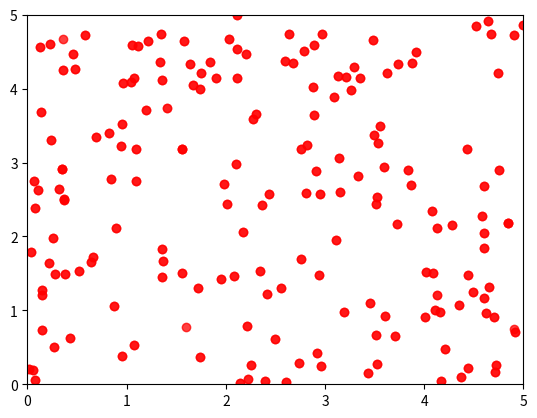

Generate this figure with matplotlib:


import numpy as np
import matplotlib.pyplot as plt

class Particles:
    def __init__(self, N_particle, N_time, scale):
        pos = np.random.rand(N_particle, 2, 1)*scale
        self.position = np.concatenate([pos for i in range(N_time)], axis=2)
        self.N_time = N_time
        self.scale = scale
        self.N_particle = N_particle
    
    def update_pos(self):
        pos_new = np.zeros_like(self.position)
        pos_new[:,:,0] = self.position[:,:,0].copy() + np.random.randn(self.N_particle,2)
        pos_new[:,:,0] = pos_new[:,:,0] - (pos_new[:,:,0]>self.scale)*self.scale + (pos_new[:,:,0]<0.)*self.scale
        pos_new[:,:,1:]= self.position[:,:,:-1].copy()
        
        self.position = pos_new.copy()
    
    def plot_pos(self):
        alpha_list = [(N_time-1-i)/N_time for i in range(N_time)]
        for i in range(self.N_time-1, -1, -1):
            plt.plot(self.position[:,0,i], self.position[:,1,i], "o", color="r", alpha = alpha_list[i])
        plt.xlim(0, self.scale)
        plt.ylim(0, self.scale)
        plt.show()



temp=25


N_particle = 3
N_time     = 4
scale = 5
p = Particles(N_particle, N_time, scale)
for i in range(60):
    p.plot_pos()
    p.update_pos()




